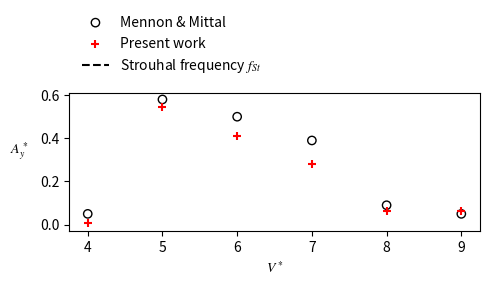

Write the Python code that produced this figure. (Note: this script raises an exception after producing the figure.)
import numpy as np
import matplotlib.pyplot as plt


USTAR = np.array([4,5,6,7,8,9])
As_mennon = np.array([0.05, 0.58, 0.5, 0.39, 0.09, 0.05 ])
# As_fpm = np.array([0.0054, 0.545, 0.290, 0.140, 0.0642, 0.0631 ])
As_fpm = np.array([0.0054, 0.545, 0.410, 0.280, 0.0642, 0.0631 ])
St = 0.2 

fn = 0.2
fn = 0.75 * fn
# Ts = np.array([8.32, 6.78, 6.67, 6.23, 4.71, 4.85])
Ts = np.array([8.32, 6.78, 6.67, 6.0, 5.21, 4.55])
fs = 1 / Ts
fRatio = fs / fn

FIGSIZE_A = (5,3)
FIGSIZE_F = (5,2.2)
ANCHOR = (0,1.04)
PAD = 15
DPI = 500

SAVE_AMPLITUDE = "/home/<user>/Desktop/VIV/Vstar-amplitude.png"
SAVE_FREQ = "/home/<user>/Desktop/VIV/Vstar-freq.png"
plt.rcParams["mathtext.fontset"] = 'stix'

def main():

    plt.figure("Amplitude", figsize=FIGSIZE_A)

    plt.scatter(USTAR, As_mennon, marker='o', color = 'k', facecolors='none', label="Mennon & Mittal")
    plt.scatter(USTAR, As_fpm, marker='+', color='r', label="Present work")
    plt.plot([4], [0] , 'k--', label=r"Strouhal frequency $f_{St}$")
    plt.xlabel(rf"$V^*$")
    plt.ylabel(rf"$A_y^*$", rotation=0, labelpad=PAD)
    plt.legend(loc="lower left", frameon=False, bbox_to_anchor=ANCHOR)
    plt.tight_layout()
    plt.savefig(SAVE_AMPLITUDE, dpi=DPI)


    plt.figure("Frequency", figsize=FIGSIZE_F)
    plt.scatter(USTAR, fRatio, marker='+', color='r', label="Present work")
    plt.plot(USTAR, St * USTAR, 'k--', label=r"Strouhal frequency $f_{St}$")
    plt.xlabel(r"$V^*$")
    plt.ylabel(r"$\dfrac{f}{f_n}$", rotation=0, labelpad=PAD)
    # plt.legend(loc="lower left", frameon=False, bbox_to_anchor=ANCHOR)
    plt.tight_layout()
    plt.savefig(SAVE_FREQ, dpi=DPI)
    return


if __name__ == "__main__":
    main()

    plt.show()
